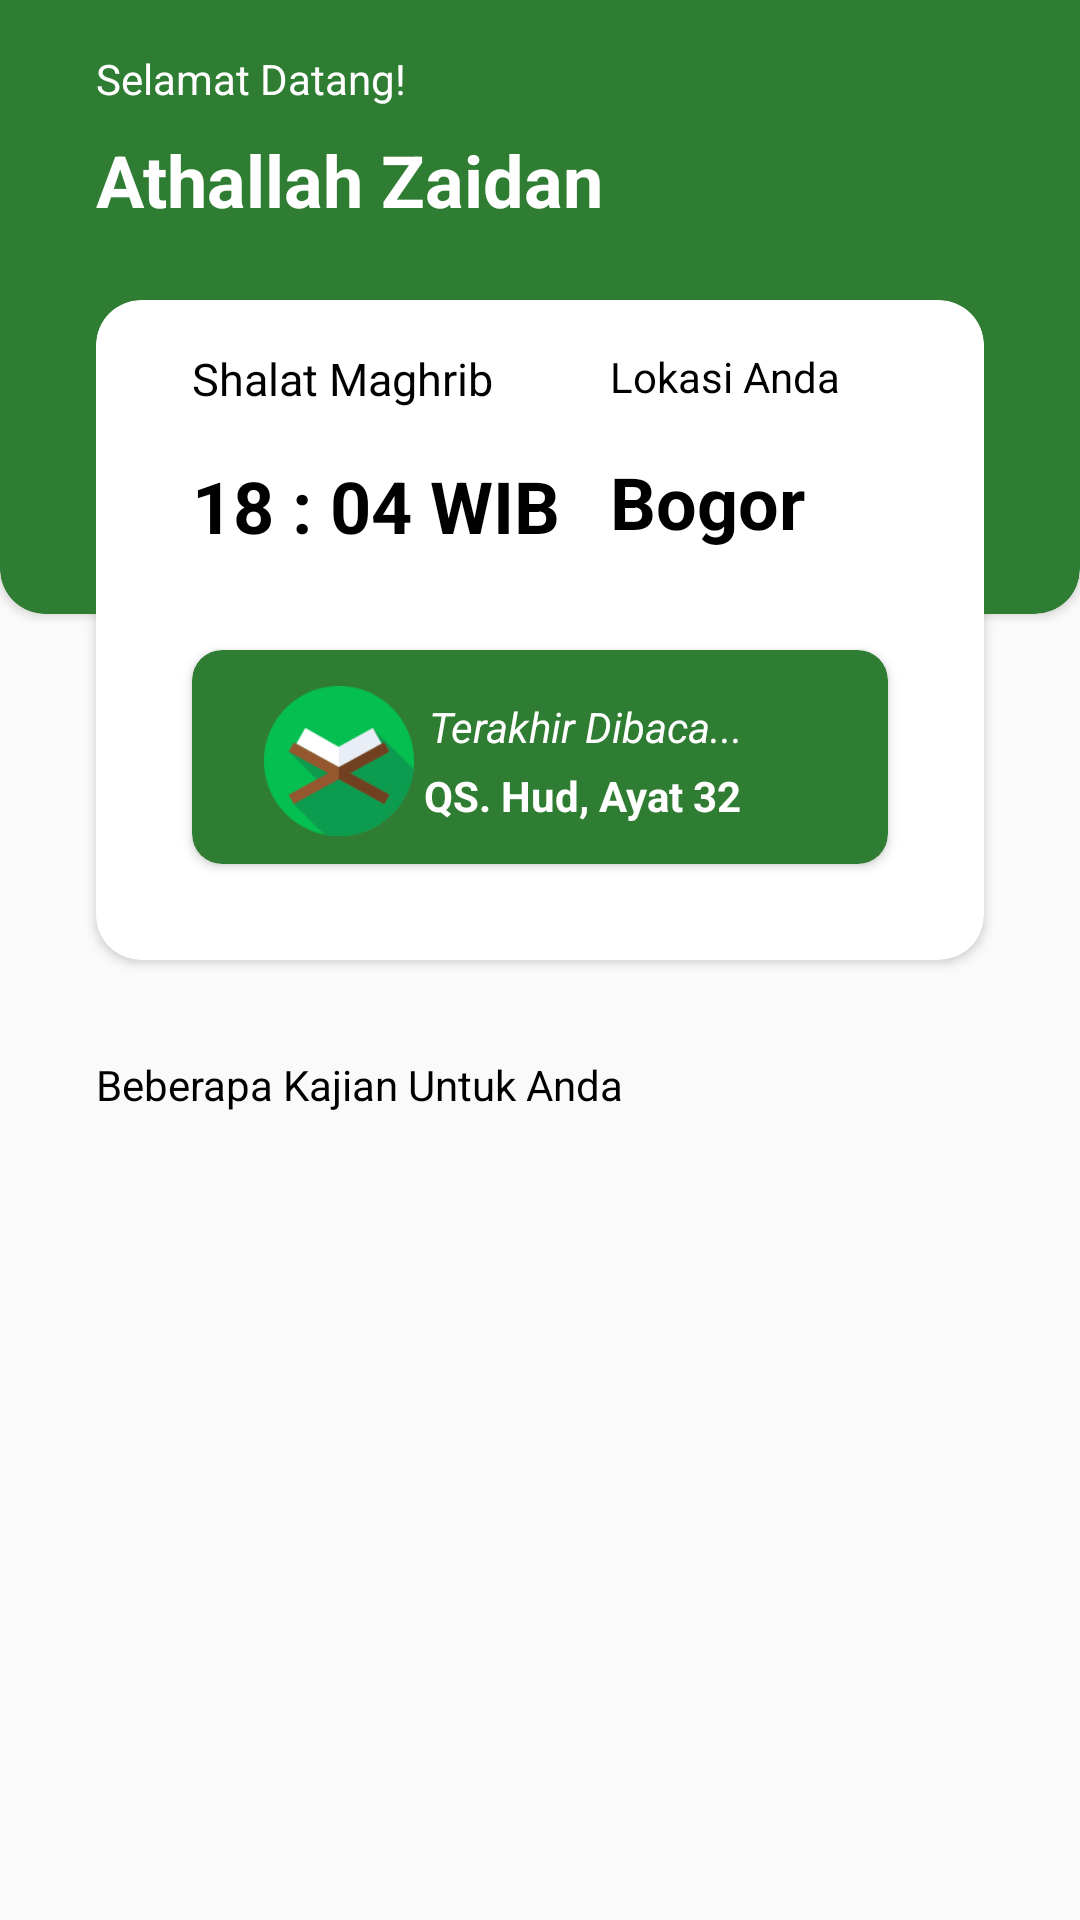

The Android layout XML behind this screen, and the referenced resources:
<!-- AndroidManifest.xml: application theme Theme.AppCompat.Light.NoActionBar -->
<!-- res/layout/fragment_home.xml -->
<?xml version="1.0" encoding="utf-8"?>
<androidx.core.widget.NestedScrollView xmlns:android="http://schemas.android.com/apk/res/android"
    xmlns:app="http://schemas.android.com/apk/res-auto"
    xmlns:tools="http://schemas.android.com/tools"
    android:layout_width="match_parent"
    android:layout_height="match_parent"
    tools:context=".ui.HomeFragment">

    <androidx.constraintlayout.widget.ConstraintLayout
        android:layout_width="match_parent"
        android:layout_height="match_parent">

        <androidx.cardview.widget.CardView
            android:id="@+id/cardView3"
            android:layout_width="0dp"
            android:layout_height="220dp"
            android:layout_marginTop="-16dp"
            android:backgroundTint="@color/hijau"
            app:cardCornerRadius="15dp"
            app:layout_constraintEnd_toEndOf="parent"
            app:layout_constraintStart_toStartOf="parent"
            app:layout_constraintTop_toTopOf="parent">

            <androidx.constraintlayout.widget.ConstraintLayout
                android:layout_width="match_parent"
                android:layout_height="match_parent">

                <TextView
                    android:id="@+id/textView12"
                    android:layout_width="wrap_content"
                    android:layout_height="wrap_content"
                    android:layout_marginStart="32dp"
                    android:layout_marginTop="32dp"
                    android:text="Selamat Datang!"
                    android:textColor="@color/white"
                    app:layout_constraintStart_toStartOf="parent"
                    app:layout_constraintTop_toTopOf="parent" />

                <TextView
                    android:id="@+id/textView13"
                    android:layout_width="wrap_content"
                    android:layout_height="wrap_content"
                    android:layout_marginTop="8dp"
                    android:text="Athallah Zaidan"
                    android:textColor="@color/white"
                    android:textSize="24sp"
                    android:textStyle="bold"
                    app:layout_constraintStart_toStartOf="@+id/textView12"
                    app:layout_constraintTop_toBottomOf="@+id/textView12" />


            </androidx.constraintlayout.widget.ConstraintLayout>
        </androidx.cardview.widget.CardView>

        <androidx.cardview.widget.CardView
            android:id="@+id/cardView4"
            android:layout_width="0dp"
            android:layout_height="220dp"
            android:layout_marginStart="32dp"
            android:layout_marginTop="100dp"
            android:layout_marginEnd="32dp"
            app:cardCornerRadius="15sp"
            app:layout_constraintEnd_toEndOf="parent"
            app:layout_constraintStart_toStartOf="parent"
            app:layout_constraintTop_toTopOf="parent">

            <androidx.constraintlayout.widget.ConstraintLayout
                android:layout_width="match_parent"
                android:layout_height="match_parent">

                <TextView
                    android:id="@+id/textView4"
                    android:layout_width="wrap_content"
                    android:layout_height="wrap_content"
                    android:layout_marginStart="32dp"
                    android:layout_marginTop="16dp"
                    android:text="Shalat Maghrib"
                    android:textColor="@color/black"
                    android:textSize="15sp"
                    app:layout_constraintStart_toStartOf="parent"
                    app:layout_constraintTop_toTopOf="parent" />

                <TextView
                    android:id="@+id/textView5"
                    android:layout_width="wrap_content"
                    android:layout_height="wrap_content"
                    android:layout_marginTop="16dp"
                    android:layout_marginEnd="48dp"
                    android:text="Lokasi Anda"
                    android:textColor="@color/black"
                    app:layout_constraintEnd_toEndOf="parent"
                    app:layout_constraintTop_toTopOf="parent" />

                <TextView
                    android:id="@+id/textView18"
                    android:layout_width="wrap_content"
                    android:layout_height="wrap_content"
                    android:layout_marginTop="16dp"
                    android:text="18 : 04 WIB"
                    android:textColor="@color/black"
                    android:textSize="24sp"
                    android:textStyle="bold"
                    app:layout_constraintStart_toStartOf="@+id/textView4"
                    app:layout_constraintTop_toBottomOf="@+id/textView4" />

                <TextView
                    android:id="@+id/textView19"
                    android:layout_width="wrap_content"
                    android:layout_height="wrap_content"
                    android:layout_marginTop="16dp"
                    android:text="Bogor"
                    android:textColor="@color/black"
                    android:textSize="24sp"
                    android:textStyle="bold"
                    app:layout_constraintStart_toStartOf="@+id/textView5"
                    app:layout_constraintTop_toBottomOf="@+id/textView5" />

                <androidx.cardview.widget.CardView
                    android:id="@+id/cv_quran"
                    android:layout_width="match_parent"
                    android:layout_height="0dp"
                    android:layout_marginStart="32dp"
                    android:layout_marginTop="32dp"
                    android:layout_marginEnd="32dp"
                    android:layout_marginBottom="32dp"
                    android:backgroundTint="@color/hijau"
                    app:cardCornerRadius="10sp"
                    app:layout_constraintBottom_toBottomOf="parent"
                    app:layout_constraintEnd_toEndOf="parent"
                    app:layout_constraintStart_toStartOf="parent"
                    app:layout_constraintTop_toBottomOf="@+id/textView18">

                    <androidx.constraintlayout.widget.ConstraintLayout
                        android:layout_width="match_parent"
                        android:layout_height="match_parent">

                        <TextView
                            android:id="@+id/textView21"
                            android:layout_width="wrap_content"
                            android:layout_height="wrap_content"
                            android:layout_gravity="center_horizontal"
                            android:layout_marginTop="4dp"
                            android:layout_marginEnd="48dp"
                            android:text="Terakhir Dibaca..."
                            android:textColor="@color/white"
                            android:textStyle="italic"
                            app:layout_constraintEnd_toEndOf="parent"
                            app:layout_constraintTop_toTopOf="@+id/imageView7" />

                        <TextView
                            android:id="@+id/textView25"
                            android:layout_width="0dp"
                            android:layout_height="wrap_content"
                            android:layout_marginStart="-2dp"
                            android:layout_marginEnd="-2dp"
                            android:layout_marginBottom="4dp"
                            android:text="QS. Hud, Ayat 32"
                            android:textColor="@color/white"
                            android:textStyle="bold"
                            app:layout_constraintBottom_toBottomOf="@+id/imageView7"
                            app:layout_constraintEnd_toEndOf="@+id/textView21"
                            app:layout_constraintStart_toStartOf="@+id/textView21" />

                        <ImageView
                            android:id="@+id/imageView7"
                            android:layout_width="50dp"
                            android:layout_height="50dp"
                            android:layout_marginStart="24dp"
                            android:layout_marginTop="12dp"
                            android:src="@drawable/ic_quran"
                            app:layout_constraintStart_toStartOf="parent"
                            app:layout_constraintTop_toTopOf="parent" />

                    </androidx.constraintlayout.widget.ConstraintLayout>


                </androidx.cardview.widget.CardView>
            </androidx.constraintlayout.widget.ConstraintLayout>
        </androidx.cardview.widget.CardView>

        <TextView
            android:id="@+id/textView20"
            android:layout_width="wrap_content"
            android:layout_height="wrap_content"
            android:layout_marginTop="32dp"
            android:text="Beberapa Kajian Untuk Anda"
            android:textColor="@color/black"
            app:layout_constraintStart_toStartOf="@+id/cardView4"
            app:layout_constraintTop_toBottomOf="@+id/cardView4" />

        <androidx.recyclerview.widget.RecyclerView
            android:id="@+id/recyclerviewKajian"
            android:layout_width="0dp"
            android:layout_height="wrap_content"
            android:layout_marginTop="16dp"
            android:layout_marginBottom="16dp"
            tools:listitem="@layout/item_recyclerhomekajian"
            app:layout_constraintBottom_toBottomOf="parent"
            app:layout_constraintEnd_toEndOf="@+id/cardView4"
            app:layout_constraintStart_toStartOf="@+id/textView20"
            app:layout_constraintTop_toBottomOf="@+id/textView20" />


    </androidx.constraintlayout.widget.ConstraintLayout>




</androidx.core.widget.NestedScrollView>
<!-- res/layout/item_recyclerhomekajian.xml (included above) -->
<?xml version="1.0" encoding="utf-8"?>
<androidx.constraintlayout.widget.ConstraintLayout xmlns:android="http://schemas.android.com/apk/res/android"
    xmlns:app="http://schemas.android.com/apk/res-auto"
    xmlns:tools="http://schemas.android.com/tools"
    android:layout_width="match_parent"
    android:layout_height="wrap_content">

    <androidx.cardview.widget.CardView
        android:id="@+id/cardView6"
        android:layout_width="0dp"
        android:layout_height="wrap_content"
        app:cardCornerRadius="16dp"
        app:layout_constraintEnd_toEndOf="parent"
        app:layout_constraintStart_toStartOf="parent"
        app:layout_constraintTop_toTopOf="parent">

        <androidx.constraintlayout.widget.ConstraintLayout
            android:layout_width="match_parent"
            android:layout_height="match_parent">


            <ImageView
                android:id="@+id/img_kajian"
                android:layout_width="0dp"
                android:layout_height="180dp"
                android:scaleType="centerCrop"
                app:layout_constraintBottom_toBottomOf="parent"
                app:layout_constraintEnd_toEndOf="parent"
                app:layout_constraintStart_toStartOf="parent"
                app:layout_constraintTop_toTopOf="parent"
                app:srcCompat="@drawable/kajianustsyafiq" />
        </androidx.constraintlayout.widget.ConstraintLayout>

    </androidx.cardview.widget.CardView>

    <TextView
        android:id="@+id/txt_judulkajian"
        android:layout_width="0dp"
        android:layout_height="wrap_content"
        android:layout_marginTop="8dp"
        android:layout_marginBottom="16dp"
        android:text="Judul Kajian"
        android:textColor="@color/black"
        android:textSize="18sp"
        android:textStyle="bold"
        app:layout_constraintBottom_toBottomOf="parent"
        app:layout_constraintEnd_toEndOf="@+id/cardView6"
        app:layout_constraintStart_toStartOf="@+id/cardView6"
        app:layout_constraintTop_toBottomOf="@+id/cardView6" />

</androidx.constraintlayout.widget.ConstraintLayout>
<!-- resources referenced by this layout -->
<resources>
  <color name="black">#FF000000</color>
  <color name="hijau">#2e7d32</color>
  <color name="white">#FFFFFFFF</color>
  <!-- drawable ic_quran: png bitmap (drawable, 5125 bytes) -->
  <!-- drawable kajianustsyafiq: png bitmap (drawable, 904918 bytes) -->
</resources>
